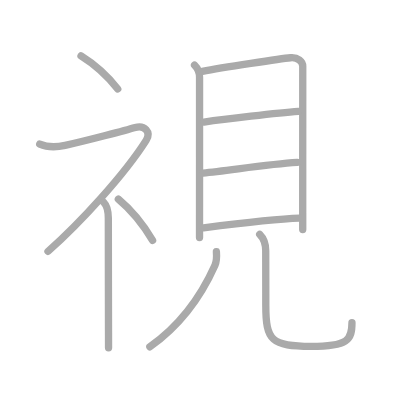
t = 0.00 s
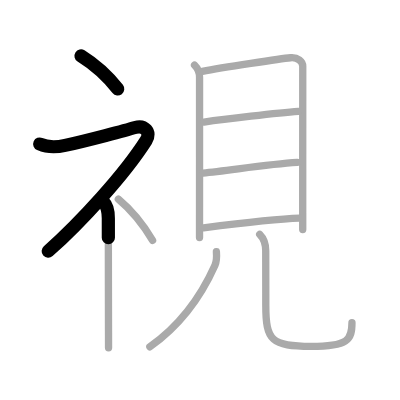
t = 2.25 s
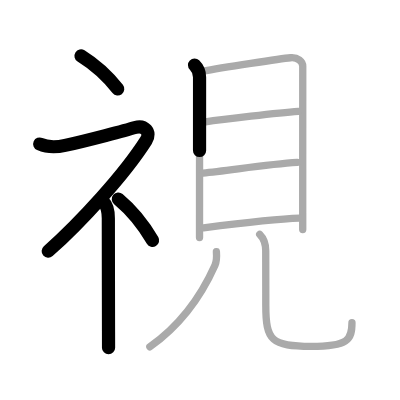
t = 4.50 s
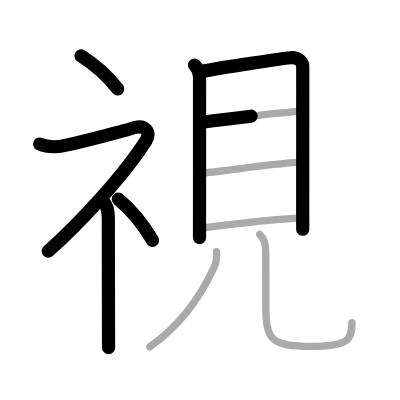
t = 6.50 s
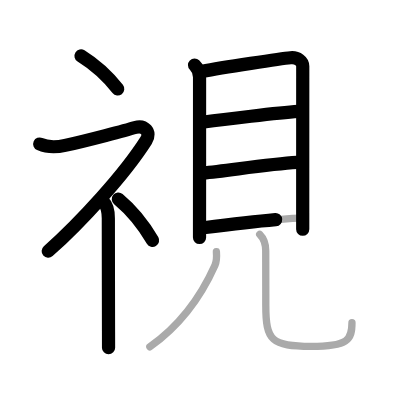
t = 8.75 s
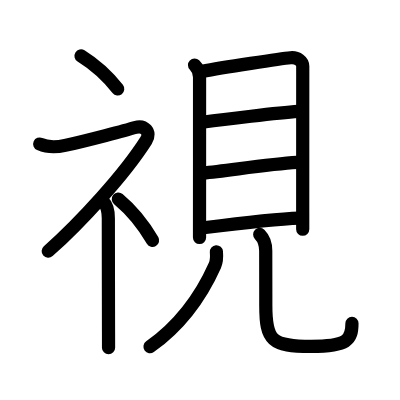
t = 11.00 s

The animated SVG that drew these frames (rendered in a browser with its animation timeline set to each time). Animation: 11 SMIL elements (animate=11); one cycle of 11.00 s.

<?xml version="1.0" standalone="no"?>
<!DOCTYPE svg PUBLIC "-//W3C//DTD SVG 1.1//EN"   "http://www.w3.org/Graphics/SVG/1.1/DTD/svg11.dtd">
<svg width="400px" height="400px"  version="1.1" xmlns="http://www.w3.org/2000/svg">
  <defs>
    <marker id="Triangle" viewBox="0 0 10 10" refX="0" refY="5" markerUnits="strokeWidth" markerWidth="3" style="stroke-opacity:0%;fill:#aaaaaa;" markerHeight="2" orient="auto">
      <path d="M 0 0 L 10 5 L 0 10 z" />
    </marker>
    
    <marker id="Arrow" viewBox="0 0 10 10" refX="5" refY="5" markerUnits="strokeWidth" markerWidth="1.8" style="stroke-opacity:0%;fill:#770000;" markerHeight="2" orient="auto">
      <path d="M 0 4 L 6 4 L 4 1 L 10 5 L 4 9 L 6 6 L 0 6 z" />
        <circle cx="5" cy="5" r="5" />
      </marker>
    
    <marker id="TriangleRed" viewBox="0 0 10 10" refX="0" refY="5" markerUnits="strokeWidth" markerWidth="3" style="stroke-opacity:0%;fill:#CC0000;" markerHeight="2" orient="auto">
      <path d="M 0 0 L 10 5 L 0 10 z" />
    </marker>
    
    <marker id="ArrowRed" viewBox="0 0 10 10" refX="5" refY="5" markerUnits="strokeWidth" markerWidth="1.8" style="stroke-opacity:0%;fill:#CC0000;" markerHeight="2" orient="auto">
      <path d="M 0 4 L 6 4 L 4 1 L 10 5 L 4 9 L 6 6 L 0 6 z" />
        <circle cx="5" cy="5" r="5" />
      </marker>
    
  </defs>
  
  <path style="fill:#ffffff; fill-opacity:100%; fill-rule:evenodd; stroke-width:0;" d="M 0 0 L 400px 0 L 400px 400px L 0 400px L 0 0" />

  <g transform="scale(3.6697247706422 3.6697247706422)">
<path style="fill:none; fill-opacity:0%; fill-rule:evenodd; stroke:#aaaaaa; stroke-opacity:100%; stroke-width: 1.5pt; stroke-linejoin:round; stroke-linecap:round;" d="M22.08 15.25c3.41 2.12 7.07 5.29 10 9"></path>
<path style="fill:none; fill-opacity:0%; fill-rule:evenodd; stroke:#aaaaaa; stroke-opacity:100%; stroke-width: 1.5pt; stroke-linejoin:round; stroke-linecap:round;" d="M10.83 39.25c2.21 0.98 4.59 0.88 6.92 0.37c5.93-1.3 16.96-4.23 19.08-4.87c2.5-0.75 4.45 1.22 3 3.5c-5.95 9.38-18 22.5-26.75 30.25"></path>
<path style="fill:none; fill-opacity:0%; fill-rule:evenodd; stroke:#aaaaaa; stroke-opacity:100%; stroke-width: 1.5pt; stroke-linejoin:round; stroke-linecap:round;" d="M28.25 55.11c0.88 0.88 1.27 2.52 1.27 4.39c0 5.23 0.03 22.47 0.05 30.75c0 2.6 0.01 4.31 0.01 4.5"></path>
<path style="fill:none; fill-opacity:0%; fill-rule:evenodd; stroke:#aaaaaa; stroke-opacity:100%; stroke-width: 1.5pt; stroke-linejoin:round; stroke-linecap:round;" d="M32.25 54.25c3.18 2.65 6.6 6.61 9.33 11.25"></path>
<path style="fill:none; fill-opacity:0%; fill-rule:evenodd; stroke:#aaaaaa; stroke-opacity:100%; stroke-width: 1.5pt; stroke-linejoin:round; stroke-linecap:round;" d="M53.01 17.73c0.82 0.81 1.37 1.87 1.37 3.3c0 1.16 0 28.75-0.01 39.47c0 2.51 0 4.11 0 4.25"></path>
<path style="fill:none; fill-opacity:0%; fill-rule:evenodd; stroke:#aaaaaa; stroke-opacity:100%; stroke-width: 1.5pt; stroke-linejoin:round; stroke-linecap:round;" d="M55.14 19.43c5.49-1.06 21.68-3.47 24.03-3.69c1.96-0.18 3.33 0.99 3.33 2.32c0 2.1-0.01 24.13-0.01 39.93c0 1.6 0 3.13 0 4.57"></path>
<path style="fill:none; fill-opacity:0%; fill-rule:evenodd; stroke:#aaaaaa; stroke-opacity:100%; stroke-width: 1.5pt; stroke-linejoin:round; stroke-linecap:round;" d="M55.59 33.26c5.41-0.76 20.16-2.51 25.68-2.9"></path>
<path style="fill:none; fill-opacity:0%; fill-rule:evenodd; stroke:#aaaaaa; stroke-opacity:100%; stroke-width: 1.5pt; stroke-linejoin:round; stroke-linecap:round;" d="M55.3 47.16c6.95-0.66 17.7-2.41 25.67-2.89"></path>
<path style="fill:none; fill-opacity:0%; fill-rule:evenodd; stroke:#aaaaaa; stroke-opacity:100%; stroke-width: 1.5pt; stroke-linejoin:round; stroke-linecap:round;" d="M55.47 62.07c8.41-1.07 19.91-2.45 26.17-2.64"></path>
<path style="fill:none; fill-opacity:0%; fill-rule:evenodd; stroke:#aaaaaa; stroke-opacity:100%; stroke-width: 1.5pt; stroke-linejoin:round; stroke-linecap:round;" d="M58.97 68.61c0.09 1.17 0.1 2.56-0.39 3.66c-2.33 5.23-7.19 14.75-17.74 22.23"></path>
<path style="fill:none; fill-opacity:0%; fill-rule:evenodd; stroke:#aaaaaa; stroke-opacity:100%; stroke-width: 1.5pt; stroke-linejoin:round; stroke-linecap:round;" d="M70.77 63.89c1.04 1.04 1.64 2.36 1.64 4.46c0 4.26 0.02 9.73 0.02 14.89c0 9.62 1.57 11.14 12.32 11.14c10.12 0 11.16-1.77 11.16-6.44"></path>

<path style="fill:none; fill-opacity:0%; fill-rule:evenodd; stroke:#000000; stroke-opacity:100%; stroke-width: 2.7pt; stroke-linejoin:round; stroke-linecap:round;" d="M22.08 15.25c3.41 2.12 7.07 5.29 10 9" pathLength="100" stroke-dashoffset="100" stroke-dasharray="100 105"><animate id="dashAnim1" attributeName="stroke-dashoffset" from="100" to="0" dur="1s" calcMode="linear" fill="freeze"/></path>
<path style="fill:none; fill-opacity:0%; fill-rule:evenodd; stroke:#000000; stroke-opacity:100%; stroke-width: 2.7pt; stroke-linejoin:round; stroke-linecap:round;" d="M10.83 39.25c2.21 0.98 4.59 0.88 6.92 0.37c5.93-1.3 16.96-4.23 19.08-4.87c2.5-0.75 4.45 1.22 3 3.5c-5.95 9.38-18 22.5-26.75 30.25" pathLength="100" stroke-dashoffset="100" stroke-dasharray="100 105"><animate id="dashAnim2" attributeName="stroke-dashoffset" from="100" to="0" dur="1s" calcMode="linear" begin="dashAnim1.end" fill="freeze"/></path>
<path style="fill:none; fill-opacity:0%; fill-rule:evenodd; stroke:#000000; stroke-opacity:100%; stroke-width: 2.7pt; stroke-linejoin:round; stroke-linecap:round;" d="M28.25 55.11c0.88 0.88 1.27 2.52 1.27 4.39c0 5.23 0.03 22.47 0.05 30.75c0 2.6 0.01 4.31 0.01 4.5" pathLength="100" stroke-dashoffset="100" stroke-dasharray="100 105"><animate id="dashAnim3" attributeName="stroke-dashoffset" from="100" to="0" dur="1s" calcMode="linear" begin="dashAnim2.end" fill="freeze"/></path>
<path style="fill:none; fill-opacity:0%; fill-rule:evenodd; stroke:#000000; stroke-opacity:100%; stroke-width: 2.7pt; stroke-linejoin:round; stroke-linecap:round;" d="M32.25 54.25c3.18 2.65 6.6 6.61 9.33 11.25" pathLength="100" stroke-dashoffset="100" stroke-dasharray="100 105"><animate id="dashAnim4" attributeName="stroke-dashoffset" from="100" to="0" dur="1s" calcMode="linear" begin="dashAnim3.end" fill="freeze"/></path>
<path style="fill:none; fill-opacity:0%; fill-rule:evenodd; stroke:#000000; stroke-opacity:100%; stroke-width: 2.7pt; stroke-linejoin:round; stroke-linecap:round;" d="M53.01 17.73c0.82 0.81 1.37 1.87 1.37 3.3c0 1.16 0 28.75-0.01 39.47c0 2.51 0 4.11 0 4.25" pathLength="100" stroke-dashoffset="100" stroke-dasharray="100 105"><animate id="dashAnim5" attributeName="stroke-dashoffset" from="100" to="0" dur="1s" calcMode="linear" begin="dashAnim4.end" fill="freeze"/></path>
<path style="fill:none; fill-opacity:0%; fill-rule:evenodd; stroke:#000000; stroke-opacity:100%; stroke-width: 2.7pt; stroke-linejoin:round; stroke-linecap:round;" d="M55.14 19.43c5.49-1.06 21.68-3.47 24.03-3.69c1.96-0.18 3.33 0.99 3.33 2.32c0 2.1-0.01 24.13-0.01 39.93c0 1.6 0 3.13 0 4.57" pathLength="100" stroke-dashoffset="100" stroke-dasharray="100 105"><animate id="dashAnim6" attributeName="stroke-dashoffset" from="100" to="0" dur="1s" calcMode="linear" begin="dashAnim5.end" fill="freeze"/></path>
<path style="fill:none; fill-opacity:0%; fill-rule:evenodd; stroke:#000000; stroke-opacity:100%; stroke-width: 2.7pt; stroke-linejoin:round; stroke-linecap:round;" d="M55.59 33.26c5.41-0.76 20.16-2.51 25.68-2.9" pathLength="100" stroke-dashoffset="100" stroke-dasharray="100 105"><animate id="dashAnim7" attributeName="stroke-dashoffset" from="100" to="0" dur="1s" calcMode="linear" begin="dashAnim6.end" fill="freeze"/></path>
<path style="fill:none; fill-opacity:0%; fill-rule:evenodd; stroke:#000000; stroke-opacity:100%; stroke-width: 2.7pt; stroke-linejoin:round; stroke-linecap:round;" d="M55.3 47.16c6.95-0.66 17.7-2.41 25.67-2.89" pathLength="100" stroke-dashoffset="100" stroke-dasharray="100 105"><animate id="dashAnim8" attributeName="stroke-dashoffset" from="100" to="0" dur="1s" calcMode="linear" begin="dashAnim7.end" fill="freeze"/></path>
<path style="fill:none; fill-opacity:0%; fill-rule:evenodd; stroke:#000000; stroke-opacity:100%; stroke-width: 2.7pt; stroke-linejoin:round; stroke-linecap:round;" d="M55.47 62.07c8.41-1.07 19.91-2.45 26.17-2.64" pathLength="100" stroke-dashoffset="100" stroke-dasharray="100 105"><animate id="dashAnim9" attributeName="stroke-dashoffset" from="100" to="0" dur="1s" calcMode="linear" begin="dashAnim8.end" fill="freeze"/></path>
<path style="fill:none; fill-opacity:0%; fill-rule:evenodd; stroke:#000000; stroke-opacity:100%; stroke-width: 2.7pt; stroke-linejoin:round; stroke-linecap:round;" d="M58.97 68.61c0.09 1.17 0.1 2.56-0.39 3.66c-2.33 5.23-7.19 14.75-17.74 22.23" pathLength="100" stroke-dashoffset="100" stroke-dasharray="100 105"><animate id="dashAnim10" attributeName="stroke-dashoffset" from="100" to="0" dur="1s" calcMode="linear" begin="dashAnim9.end" fill="freeze"/></path>
<path style="fill:none; fill-opacity:0%; fill-rule:evenodd; stroke:#000000; stroke-opacity:100%; stroke-width: 2.7pt; stroke-linejoin:round; stroke-linecap:round;" d="M70.77 63.89c1.04 1.04 1.64 2.36 1.64 4.46c0 4.26 0.02 9.73 0.02 14.89c0 9.62 1.57 11.14 12.32 11.14c10.12 0 11.16-1.77 11.16-6.44" pathLength="100" stroke-dashoffset="100" stroke-dasharray="100 105"><animate id="dashAnim11" attributeName="stroke-dashoffset" from="100" to="0" dur="1s" calcMode="linear" begin="dashAnim10.end" fill="freeze"/></path>

</g>

</svg>  
          
